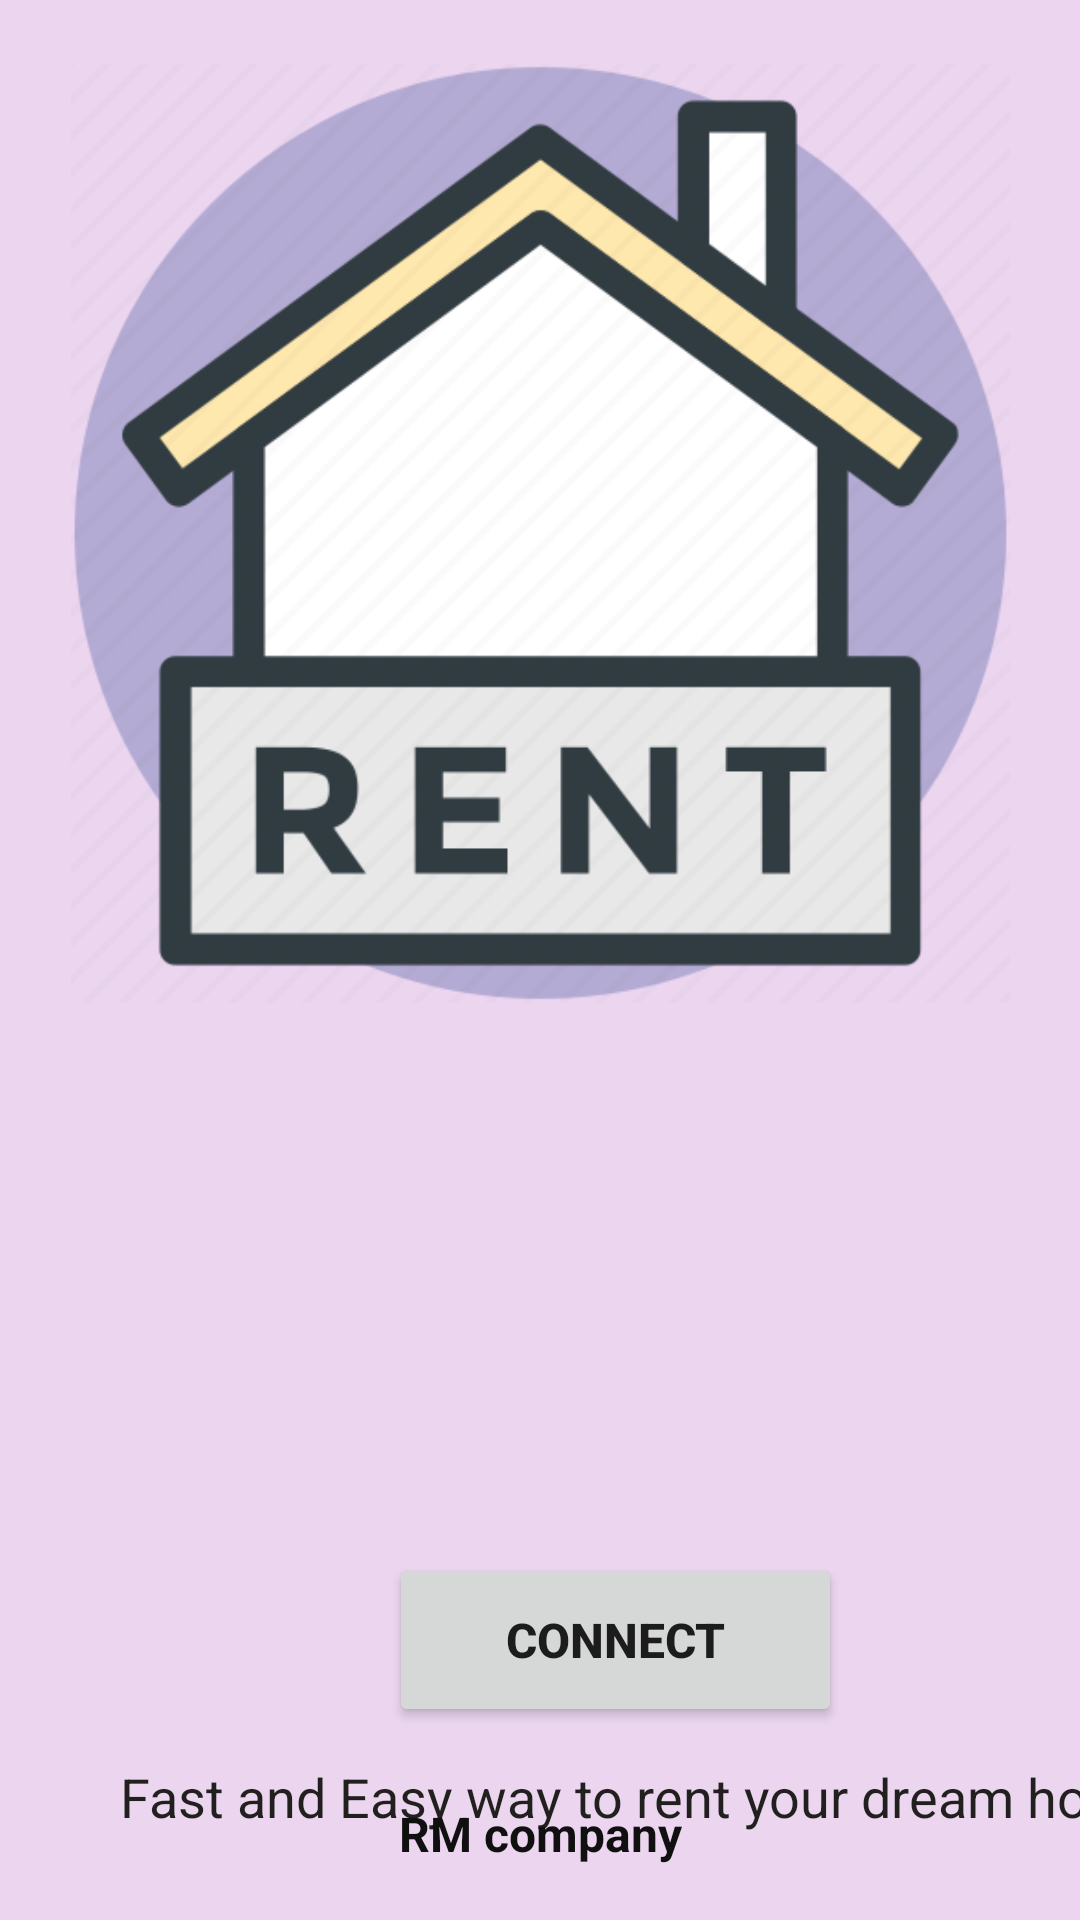

Produce the Android XML layout that renders to this screen, including the resource entries it uses.
<!-- AndroidManifest.xml: application theme Theme.RentHouse -->
<!-- res/layout/activity_main.xml -->
<?xml version="1.0" encoding="utf-8"?>
<androidx.constraintlayout.widget.ConstraintLayout xmlns:android="http://schemas.android.com/apk/res/android"
    xmlns:app="http://schemas.android.com/apk/res-auto"
    xmlns:tools="http://schemas.android.com/tools"
    android:id="@+id/main"
    android:layout_width="match_parent"
    android:layout_height="match_parent"
    android:background="#EBD5EF"
    tools:context=".MainActivity">

    <ImageView
        android:id="@+id/imageView"
        android:layout_width="313dp"
        android:layout_height="332dp"
        android:layout_marginStart="67dp"
        android:layout_marginTop="78dp"
        android:layout_marginEnd="67dp"
        android:layout_marginBottom="174dp"
        app:layout_constraintBottom_toTopOf="@+id/button"
        app:layout_constraintEnd_toEndOf="parent"
        app:layout_constraintStart_toStartOf="parent"
        app:layout_constraintTop_toTopOf="parent"
        app:srcCompat="@drawable/rent" />

    <Button
        android:id="@+id/button"
        android:layout_width="151dp"
        android:layout_height="58dp"
        android:layout_marginBottom="11dp"
        android:text="Connect"
        android:textSize="16sp"
        android:textStyle="bold"
        app:layout_constraintBottom_toTopOf="@+id/textView"
        app:layout_constraintEnd_toEndOf="@+id/textView"
        app:layout_constraintHorizontal_bias="0.447"
        app:layout_constraintStart_toStartOf="@+id/textView"
        app:layout_constraintTop_toBottomOf="@+id/imageView" />

    <TextView
        android:id="@+id/textView"
        android:layout_width="wrap_content"
        android:layout_height="wrap_content"
        android:layout_marginStart="40dp"
        android:layout_marginBottom="56dp"
        android:text="Fast and Easy way to rent your dream house"
        android:textAlignment="center"
        android:textColor="#221F1F"
        android:textSize="18sp"
        app:layout_constraintBottom_toTopOf="@+id/textView2"
        app:layout_constraintStart_toStartOf="parent"
        app:layout_constraintTop_toBottomOf="@+id/button" />

    <TextView
        android:id="@+id/textView2"
        android:layout_width="wrap_content"
        android:layout_height="wrap_content"
        android:layout_marginBottom="18dp"
        android:text="RM company"
        android:textColor="#101010"
        android:textSize="16sp"
        android:textStyle="bold"
        app:layout_constraintBottom_toBottomOf="parent"
        app:layout_constraintEnd_toEndOf="parent"
        app:layout_constraintStart_toStartOf="parent" />

    <ProgressBar
        android:id="@+id/progressBar"
        style="?android:attr/progressBarStyle"
        android:layout_width="68dp"
        android:layout_height="74dp"
        app:layout_constraintBottom_toTopOf="@+id/button"
        app:layout_constraintEnd_toEndOf="parent"
        app:layout_constraintStart_toStartOf="parent" />

</androidx.constraintlayout.widget.ConstraintLayout>
<!-- resources referenced by this layout -->
<resources>
  <!-- drawable rent: png bitmap (drawable, 35539 bytes) -->
  <style name="Theme.RentHouse" parent="Theme.MaterialComponents.DayNight.NoActionBar">
          
          <item name="colorPrimary">@color/purple_500</item>
          <item name="colorPrimaryVariant">@color/purple_700</item>
          <item name="colorOnPrimary">@color/white</item>
          
          <item name="colorSecondary">@color/teal_200</item>
          <item name="colorSecondaryVariant">@color/teal_700</item>
          <item name="colorOnSecondary">@color/black</item>
          
          <item name="android:statusBarColor" tools:targetApi="l">?attr/colorPrimaryVariant</item>
          
      </style>
  <!-- not gathered from this repository: default colours our renderer supplied (Android Studio template values) -->
  <color name="purple_500">#FF6200EE</color>
  <color name="purple_700">#FF3700B3</color>
  <color name="teal_200">#FF03DAC5</color>
  <color name="teal_700">#FF018786</color>
  <color name="black">#FF000000</color>
  <color name="white">#FFFFFFFF</color>
</resources>
